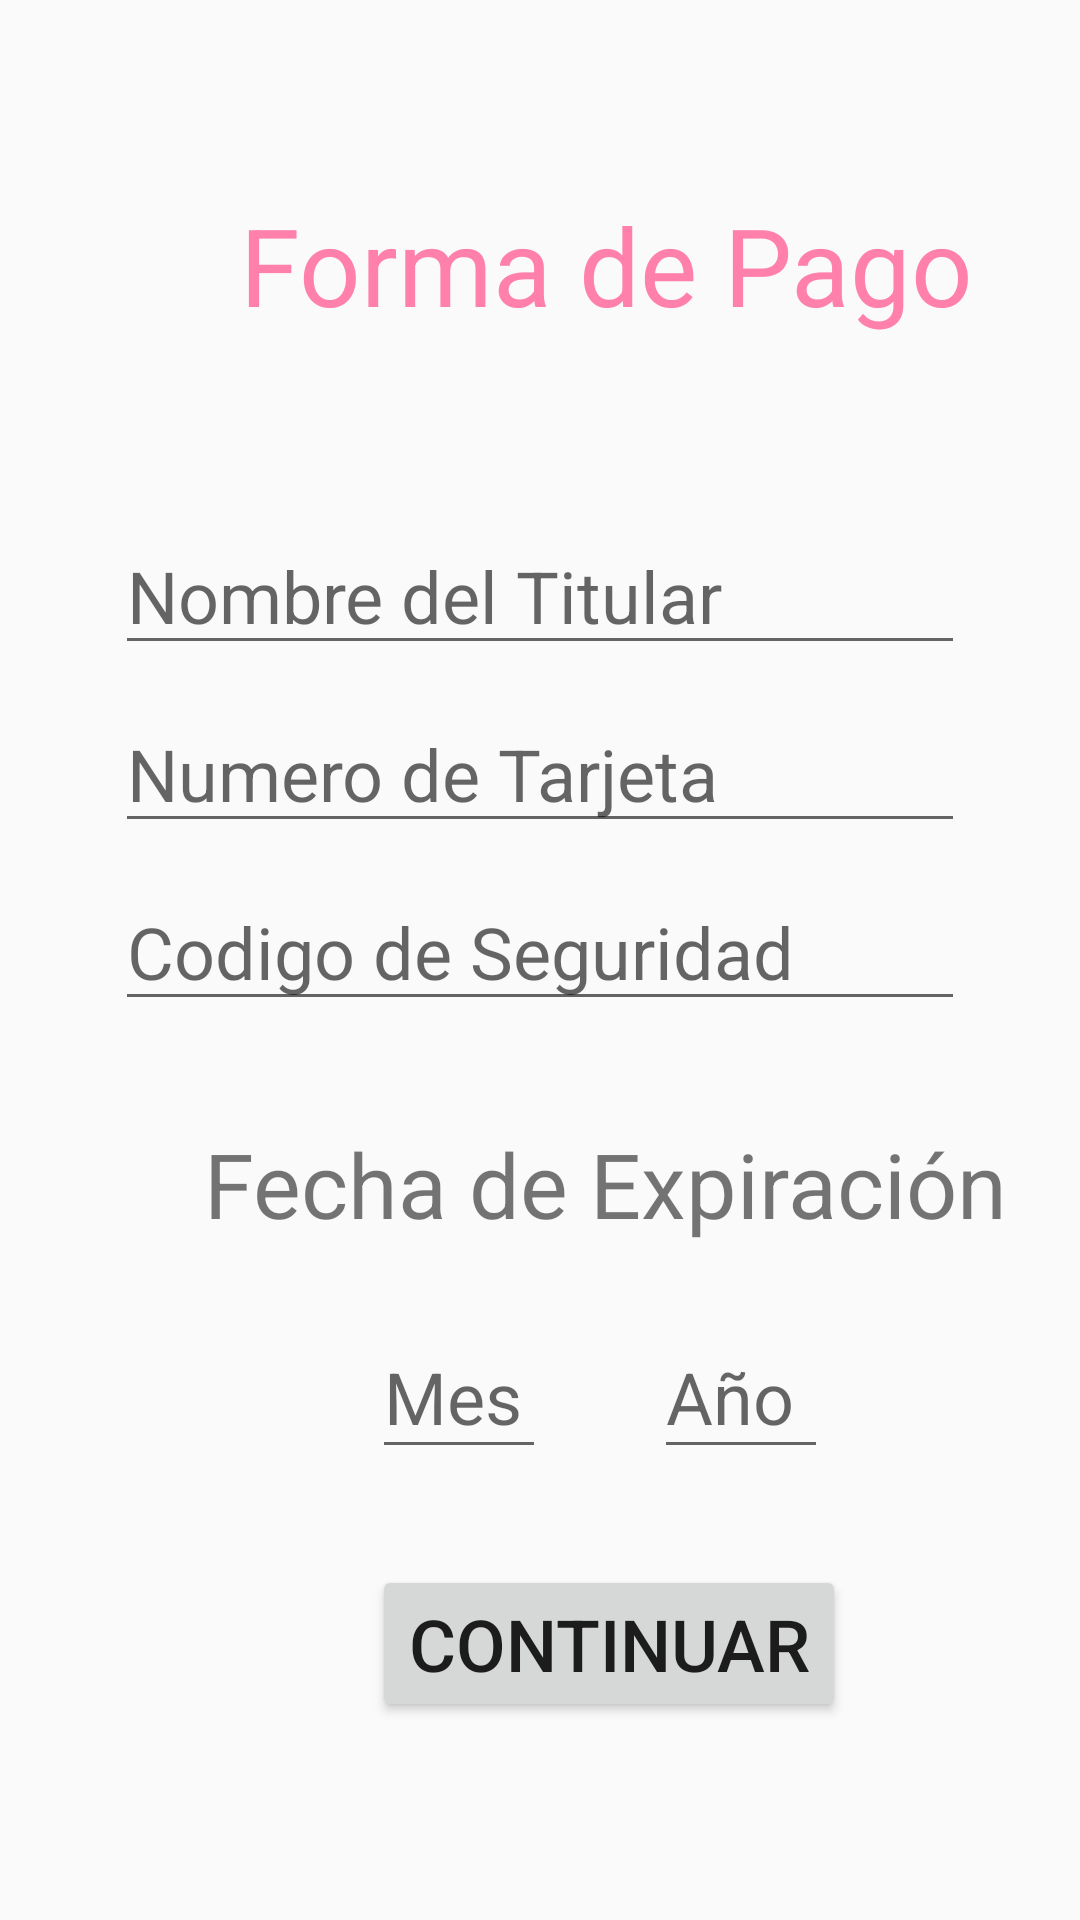

Reconstruct the res/layout file that produces this screen, plus the resources it refers to.
<!-- AndroidManifest.xml: application theme AppTheme -->
<!-- res/layout/activity_pago.xml -->
<?xml version="1.0" encoding="utf-8"?>
<androidx.constraintlayout.widget.ConstraintLayout xmlns:android="http://schemas.android.com/apk/res/android"
    xmlns:app="http://schemas.android.com/apk/res-auto"
    xmlns:tools="http://schemas.android.com/tools"
    android:layout_width="match_parent"
    android:layout_height="match_parent"
    tools:context="com.example.proyectoestacionamiento.Pago">

    <TextView
        android:id="@+id/textView4"
        android:layout_width="wrap_content"
        android:layout_height="wrap_content"
        android:layout_marginStart="80dp"
        android:layout_marginLeft="80dp"
        android:layout_marginTop="64dp"
        android:text="Forma de Pago"
        android:textColor="#FF80AB"
        android:textSize="36sp"
        app:layout_constraintStart_toStartOf="parent"
        app:layout_constraintTop_toTopOf="parent" />

    <EditText
        android:id="@+id/FEM"
        android:layout_width="58dp"
        android:layout_height="51dp"
        android:layout_marginStart="124dp"
        android:layout_marginLeft="124dp"
        android:layout_marginTop="24dp"
        android:ems="10"
        android:hint="Mes"
        android:inputType="number"
        android:textSize="24sp"
        app:layout_constraintStart_toStartOf="parent"
        app:layout_constraintTop_toBottomOf="@+id/textView3" />

    <EditText
        android:id="@+id/FEA"
        android:layout_width="58dp"
        android:layout_height="51dp"
        android:layout_marginStart="36dp"
        android:layout_marginLeft="36dp"
        android:layout_marginTop="24dp"
        android:ems="10"
        android:hint="Año"
        android:inputType="number"
        android:textSize="24sp"
        app:layout_constraintStart_toEndOf="@+id/FEM"
        app:layout_constraintTop_toBottomOf="@+id/textView3" />

    <Button
        android:id="@+id/btContinuar"
        android:layout_width="wrap_content"
        android:layout_height="wrap_content"
        android:layout_marginStart="124dp"
        android:layout_marginLeft="124dp"
        android:layout_marginTop="32dp"
        android:text="Continuar"
        android:textSize="24sp"
        app:layout_constraintStart_toStartOf="parent"
        app:layout_constraintTop_toBottomOf="@+id/FEA" />

    <TextView
        android:id="@+id/textView3"
        android:layout_width="wrap_content"
        android:layout_height="wrap_content"
        android:layout_marginStart="68dp"
        android:layout_marginLeft="68dp"
        android:layout_marginTop="24dp"
        android:text="Fecha de Expiración"
        android:textSize="30sp"
        app:layout_constraintStart_toStartOf="parent"
        app:layout_constraintTop_toBottomOf="@+id/linearLayout2" />

    <LinearLayout
        android:id="@+id/linearLayout2"
        android:layout_width="wrap_content"
        android:layout_height="wrap_content"
        android:layout_marginTop="60dp"
        android:orientation="vertical"
        app:layout_constraintEnd_toEndOf="parent"
        app:layout_constraintHorizontal_bias="0.5"
        app:layout_constraintStart_toStartOf="parent"
        app:layout_constraintTop_toBottomOf="@+id/textView4">

        <EditText
            android:id="@+id/editTextNombre"
            android:layout_width="match_parent"
            android:layout_height="wrap_content"
            android:layout_marginLeft="5dp"
            android:layout_marginRight="5dp"
            android:layout_marginBottom="10dp"
            android:ems="10"
            android:hint="Nombre del Titular"
            android:inputType="textPersonName"
            android:textSize="24sp" />

        <EditText
            android:id="@+id/editTextTarjeta"
            android:layout_width="match_parent"
            android:layout_height="wrap_content"
            android:layout_marginLeft="5dp"
            android:layout_marginRight="5dp"
            android:layout_marginBottom="10dp"
            android:ems="10"
            android:hint="Numero de Tarjeta"
            android:inputType="number"
            android:textSize="24sp" />

        <EditText
            android:id="@+id/editTextNumero"
            android:layout_width="match_parent"
            android:layout_height="wrap_content"
            android:layout_marginLeft="5dp"
            android:layout_marginRight="5dp"
            android:layout_marginBottom="10dp"
            android:ems="10"
            android:hint="Codigo de Seguridad"
            android:inputType="number"
            android:textSize="24sp" />
    </LinearLayout>

</androidx.constraintlayout.widget.ConstraintLayout>
<!-- resources referenced by this layout -->
<resources>
  <style name="AppTheme" parent="Theme.AppCompat.Light.NoActionBar">
          
          <item name="colorPrimary">@color/colorPrimary</item>
          <item name="colorPrimaryDark">@color/colorPrimaryDark</item>
          <item name="colorAccent">@color/colorAccent</item>
      </style>
  <!-- not gathered from this repository: default colours our renderer supplied (Android Studio template values) -->
  <color name="colorPrimary">#FF6200EE</color>
  <color name="colorPrimaryDark">#FF3700B3</color>
  <color name="colorAccent">#FF03DAC5</color>
</resources>
